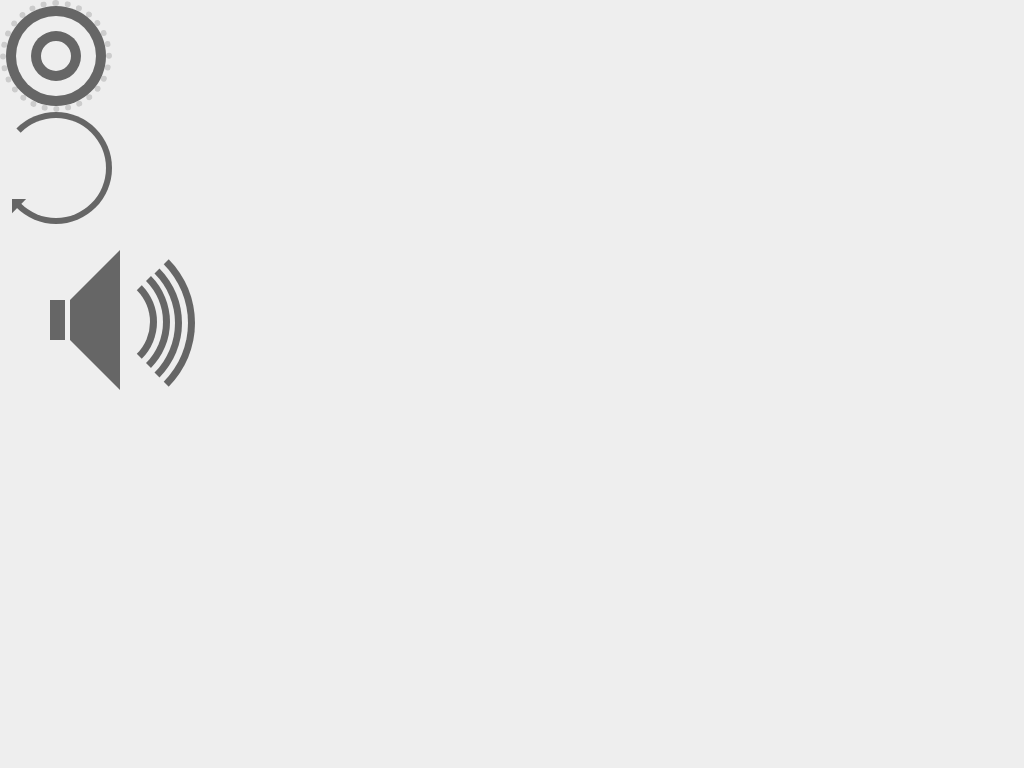

Give the HTML and CSS whose rendering is this image.

<!-- file: index.html -->
<!DOCTYPE html>
<html lang="en">
<head>
	<meta charset="UTF-8">
	<title>index</title>
	<link rel="stylesheet" href="style.css">
</head>
<body>
	<div class="box"></div>
	<div class="box1"></div>
	<div class="box2"></div>
	<div class="box3"></div>
	<div class="box4"></div>
	<div class="box5"></div>
</body>
</html>


/* file: style.css */
*{
	margin:0;
	padding:0;
}
body{
	background: #eee;
}

/*第一个旋转图形*/
.box{
	position:relative;
	width:100px;
	height:100px;
	border-radius:50%;
	border:6px dotted #ccc;
	display:block;
	animation: a 5s linear infinite;
}
.box:before{
	box-sizing:border-box;
	position:absolute;
	left:50%;
	top:50%;
	transform:translate(-50%,-50%);
	-webkit-transform:translate(-50%,-50%);
	width:80px;
	height:80px;
	content:' ';
	border-radius: 50%;
    border: 15px solid transparent;
    box-shadow: 0 0 0 10px #666, 0 0 0 10px #666 inset;
}
@keyframes a {
	from{
		transform:rotate(0deg);
	}
	to{
		transform:rotate(360deg);
	}
}
/*第二个旋转图形*/
.box1{
	position:relative;
	width:100px;
	height:100px;
	border:6px solid #666; 
	border-radius:50%;
	display:inline-block;
	float:left;
	border-left:6px solid transparent;
	/* -webkit-animation:a 3s linear infinite;  */
	-webkit-animation:a 3s linear infinite;
}
.box1:before{
	width:0;
	height:0;
	line-height:0;
	font-size:0;
	border-width:10px;
	border-style:solid;
	border-color:transparent #666 transparent transparent;
	content:'';
	position:absolute;
	top:71px;
	left:-4px;
	transform:rotate(45deg);
	-webkit-transform:rotate(45deg);
}
.box2{
	position:absolute;
	top:250px;
	width:0;
	height:0;
	padding:20px 10px;
	box-shadow:inset 15px 0 #666;
	border-width:50px;
	border-color:transparent #666 transparent transparent;
	border-style:solid;
}
.box2:after{
	position:absolute;
	width:140px;
	height:140px;
	top:-67px;
	left:-35px;
	content:' ';
	border-radius:50%;
	border-style:double;
	border-width:20px;
	border-color:transparent #666 transparent transparent;
}
.box2:before{
	position:absolute;
	top:-43px;
	left:-10px;
	width:90px;
	height:90px;
	content:' ';
	border-radius:50%;
	border-style:double;
	border-width:20px;
	border-color:transparent #666 transparent transparent;
}
